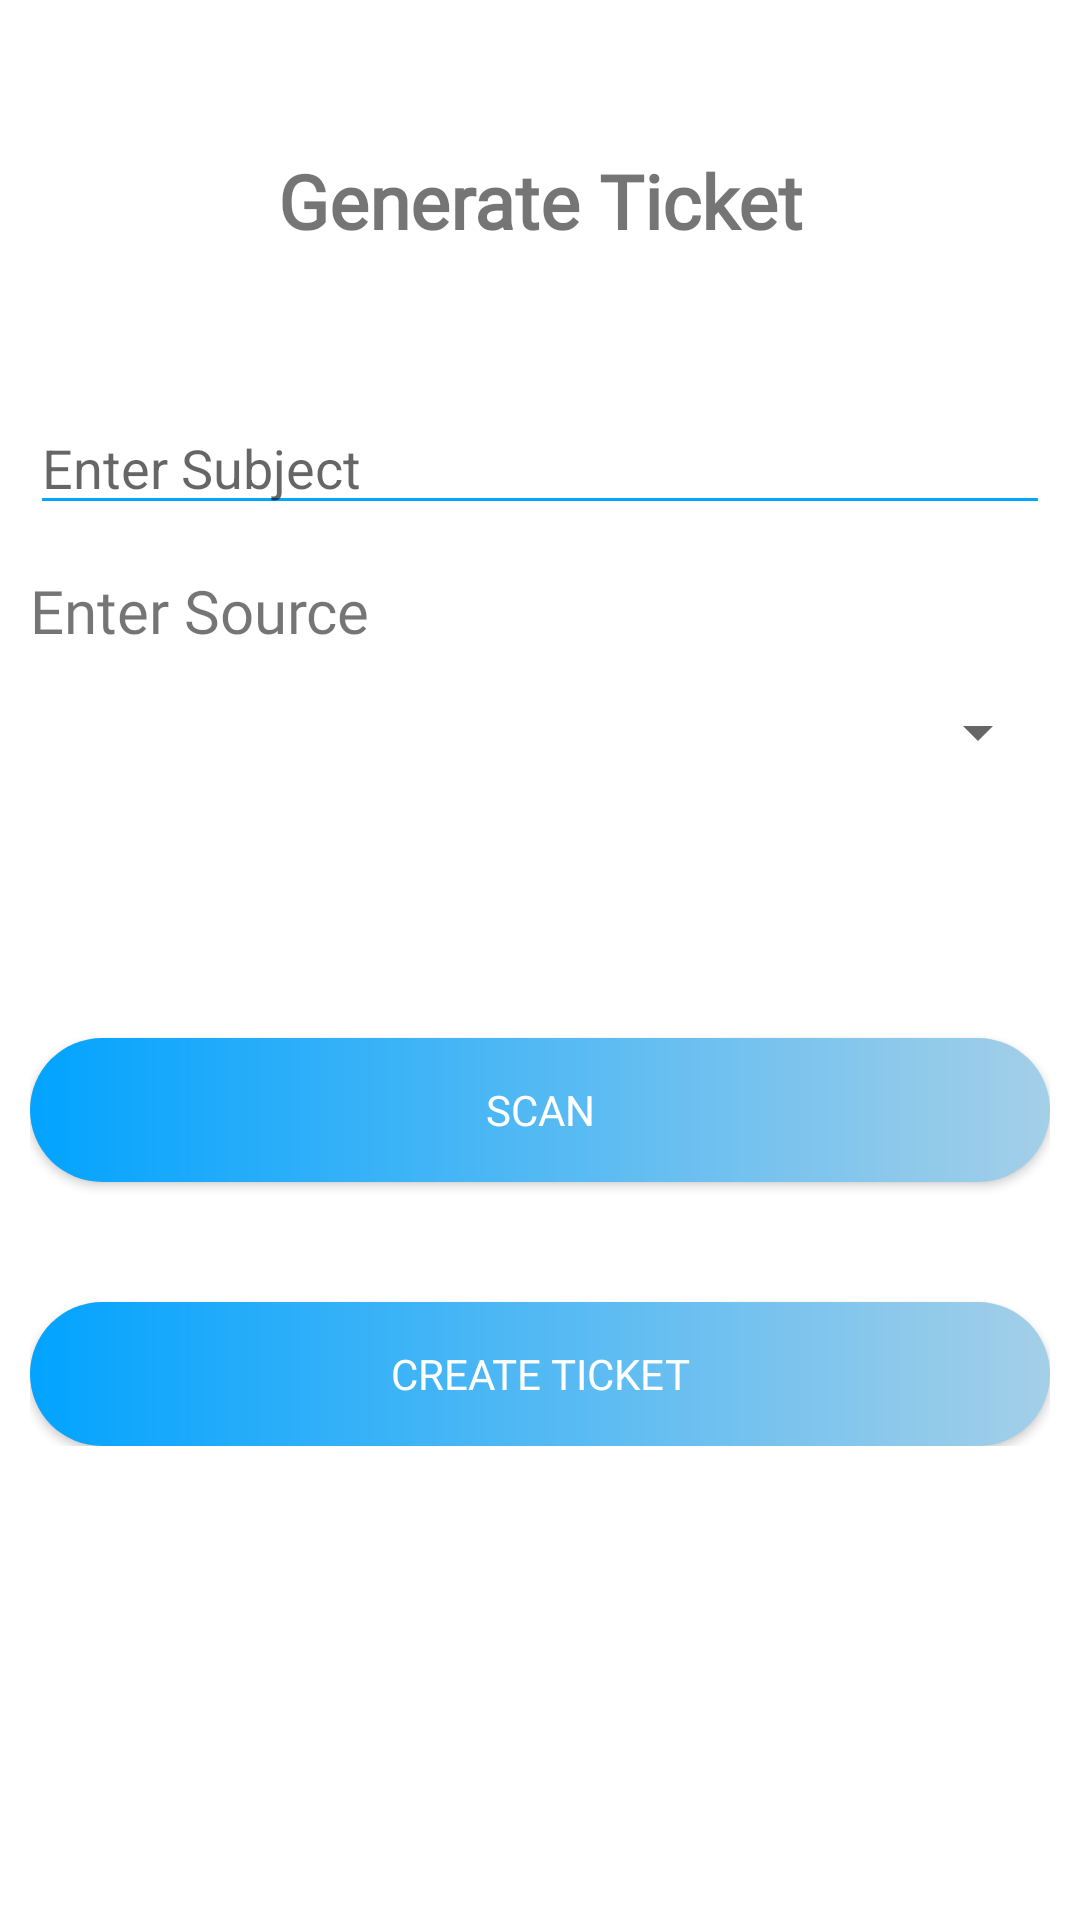

Android layout source for this screen:
<!-- AndroidManifest.xml: application theme Theme.DMS -->
<!-- res/layout/fragment_create_ticket.xml -->
<?xml version="1.0" encoding="utf-8"?>
<FrameLayout xmlns:android="http://schemas.android.com/apk/res/android"
    xmlns:tools="http://schemas.android.com/tools"
    android:layout_width="match_parent"
    android:layout_height="match_parent"
    tools:context=".fragment.tickets.TicketCreateFragment">

    <ScrollView
        android:layout_width="match_parent"
        android:layout_height="match_parent">

    <RelativeLayout
        android:layout_width="match_parent"
        android:layout_height="match_parent"
        android:layout_margin="10sp">

        <TextView
            android:id="@+id/textViewheading"
            android:layout_width="match_parent"
            android:layout_height="wrap_content"
            android:layout_marginTop="40sp"
            android:fontFamily="@font/roboto_regular"
            android:text="Generate Ticket"
            android:textAlignment="center"
            android:textSize="25sp"
            android:textStyle="bold" />

        <EditText
            android:id="@+id/assignSubjectText"
            android:layout_width="match_parent"
            android:layout_height="wrap_content"
            android:layout_below="@id/textViewheading"
            android:layout_marginTop="50sp"
            android:hint="Enter Subject"
            style="@style/modifiedEditText"/>

        <TextView
            android:id="@+id/textSource"
            android:layout_width="wrap_content"
            android:layout_height="wrap_content"
            android:layout_below="@+id/assignSubjectText"
            android:layout_marginTop="15sp"
            android:fontFamily="@font/roboto_regular"
            android:text="Enter Source"
            android:textSize="20sp" />

        <Spinner
            android:id="@+id/source"
            android:layout_width="match_parent"
            android:layout_height="wrap_content"
            android:layout_below="@+id/textSource"
            android:layout_marginTop="15sp" />

        <Button
            android:id="@+id/buttonScan"
            android:layout_width="match_parent"
            android:layout_height="wrap_content"
            android:layout_below="@id/source"
            android:layout_marginTop="90sp"
            android:background="@drawable/login_button_bk"
            android:text="Scan"
            android:fontFamily="@font/roboto_regular"
            android:textColor="@color/white" />

        <Button
            android:id="@+id/buttonCreateTicket"
            android:layout_width="match_parent"
            android:layout_height="wrap_content"
            android:layout_below="@id/buttonScan"
            android:layout_marginTop="40sp"
            android:textColor="@color/white"
            android:background="@drawable/login_button_bk"
            android:text="Create Ticket"
            android:fontFamily="@font/roboto_regular"/>

    </RelativeLayout>

    </ScrollView>

</FrameLayout>
<!-- resources referenced by this layout -->
<resources>
  <color name="white">#FFFFFFFF</color>
  <!-- drawable login_button_bk (drawable) -->
  <?xml version="1.0" encoding="utf-8"?>
  <shape xmlns:android="http://schemas.android.com/apk/res/android"
      android:shape="rectangle">
      <gradient
          android:startColor="#02A3FF"
          android:endColor="#A4CFE8"
          android:angle="0"/>
      <corners
          android:radius="30dp"/>
  </shape>
  <style name="modifiedEditText" parent="parent">
          <item name="android:autoSizeTextType">uniform</item>
          <item name="android:autoSizeMinTextSize">15sp</item>
          <item name="android:autoSizeMaxTextSize">25sp</item>
          <item name="android:backgroundTint">@color/primaryTextColor</item>
      </style>
  <style name="Theme.DMS" parent="Theme.MaterialComponents.DayNight.NoActionBar">
          
          <item name="colorPrimary">@color/purple_500</item>
          <item name="colorPrimaryVariant">@color/purple_700</item>
          <item name="colorOnPrimary">@color/white</item>
          
          <item name="colorSecondary">@color/teal_200</item>
          <item name="colorSecondaryVariant">@color/teal_700</item>
          <item name="colorOnSecondary">@color/black</item>
          
          <item name="android:statusBarColor" tools:targetApi="l">?attr/colorPrimaryVariant</item>
          
      </style>
  <style name="parent">
          <item name="android:layout_width">match_parent</item>
          <item name="android:layout_height">wrap_content</item>
      </style>
  <color name="primaryTextColor">#00a5ff</color>
  <color name="purple_500">#00BCD4</color>
  <color name="purple_700">#00BCD4</color>
  <color name="teal_200">#FF03DAC5</color>
  <color name="teal_700">#FF018786</color>
  <color name="black">#FF000000</color>
</resources>
